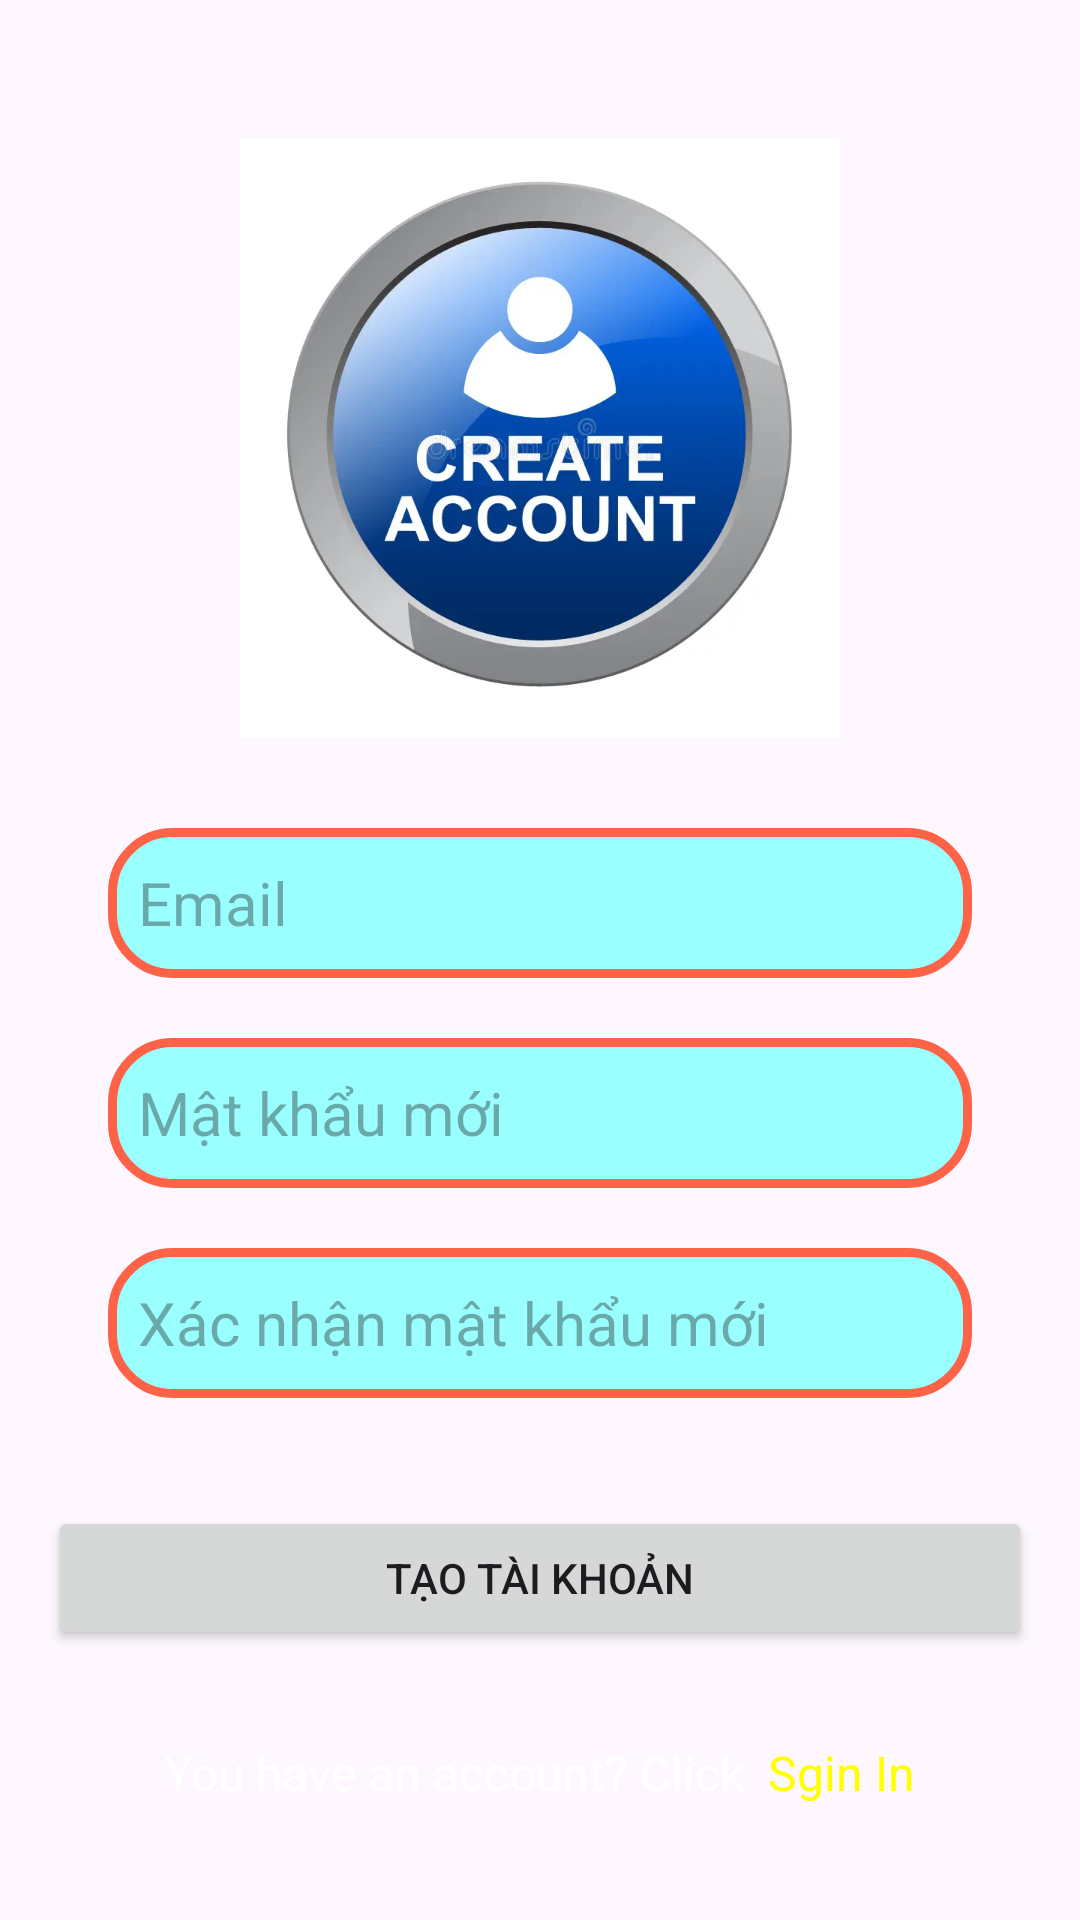

Layout XML and referenced resources for this Android screen:
<!-- AndroidManifest.xml: application theme Theme.Assgment_ph43396_Rest_API_AND -->
<!-- res/layout/activity_register.xml -->
<?xml version="1.0" encoding="utf-8"?>
<LinearLayout xmlns:android="http://schemas.android.com/apk/res/android"
    xmlns:app="http://schemas.android.com/apk/res-auto"
    xmlns:tools="http://schemas.android.com/tools"
    android:layout_width="match_parent"
    android:layout_height="match_parent"
    android:orientation="vertical"
    android:padding="16dp"
    android:background="@drawable/backgroud"
    tools:context=".Register">
    <ImageView
        android:id="@+id/imageView"
        android:layout_width="wrap_content"
        android:layout_height="200dp"
        android:layout_marginBottom="30dp"
        android:src="@drawable/siginlogo"
        android:layout_marginTop="30dp"/>
    <EditText
        android:id="@+id/edemail"
        android:layout_width="match_parent"
        android:layout_height="50dp"
        android:layout_marginLeft="20dp"
        android:layout_marginRight="20dp"
        android:hint="Email"
        android:background="@drawable/khung"
        android:textColor="@color/black"
        android:textSize="20dp"
        android:paddingLeft="10dp"
        android:drawablePadding="10dp"
        android:layout_marginBottom="20dp"/>

    <EditText
        android:id="@+id/edpassword"
        android:layout_width="match_parent"
        android:layout_height="50dp"
        android:layout_marginLeft="20dp"
        android:layout_marginRight="20dp"
        android:background="@drawable/khung"
        android:hint="Mật khẩu mới"
        android:inputType="textPassword"
        android:textColor="@color/black"
        android:textSize="20dp"
        android:paddingLeft="10dp"
        android:drawablePadding="10dp"
        android:layout_marginBottom="20dp"/>

    <EditText
        android:id="@+id/edrppassword"
        android:layout_width="match_parent"
        android:layout_height="50dp"
        android:layout_marginLeft="20dp"
        android:layout_marginRight="20dp"
        android:hint="Xác nhận mật khẩu mới"
        android:inputType="textPassword"
        android:background="@drawable/khung"
        android:textColor="@color/black"
        android:textSize="20dp"
        android:paddingLeft="10dp"
        android:drawablePadding="10dp"
        android:layout_marginBottom="20dp"/>

    <Button
        android:id="@+id/btnsignup"
        android:layout_width="match_parent"
        android:layout_height="wrap_content"
        android:text="Tạo tài khoản"
        android:layout_marginTop="16dp"
        android:layout_marginBottom="30dp"/>
    <LinearLayout
        android:layout_width="wrap_content"
        android:layout_height="wrap_content"
        android:orientation="horizontal"
        android:gravity="center"
        android:layout_gravity="center">
        <TextView
            android:layout_width="wrap_content"
            android:layout_height="wrap_content"
            android:text="You have an account? Click  "
            android:textSize="16dp"
            android:textColor="@color/white"
            />
        <TextView
            android:id="@+id/txtLogin"
            android:layout_width="wrap_content"
            android:layout_height="wrap_content"
            android:text="Sgin In"
            android:textSize="16dp"
            android:layout_gravity="center"
            android:textColor="@color/yellow"
            />
    </LinearLayout>
</LinearLayout>
<!-- resources referenced by this layout -->
<resources>
  <color name="black">#FF000000</color>
  <color name="white">#FFFFFFFF</color>
  <color name="yellow">#FFFF00</color>
  <!-- drawable khung (drawable) -->
  <?xml version="1.0" encoding="utf-8"?>
  <selector xmlns:android="http://schemas.android.com/apk/res/android">
      <item>
  
          <shape>
              <solid android:color="@color/cyan"/>
              <stroke android:color="#ff6347" android:width="3dp"/>
              <corners android:radius="20dp"/>
          </shape>
  
      </item>
  
  </selector>
  <!-- drawable siginlogo: webp bitmap (drawable, 20170 bytes) -->
  <style name="Theme.Assgment_ph43396_Rest_API_AND" parent="Base.Theme.Assgment_ph43396_Rest_API_AND" />
  <color name="cyan">#99FFFF	</color>
  <style name="Base.Theme.Assgment_ph43396_Rest_API_AND" parent="Theme.Material3.DayNight.NoActionBar">
          
          
      </style>
</resources>
